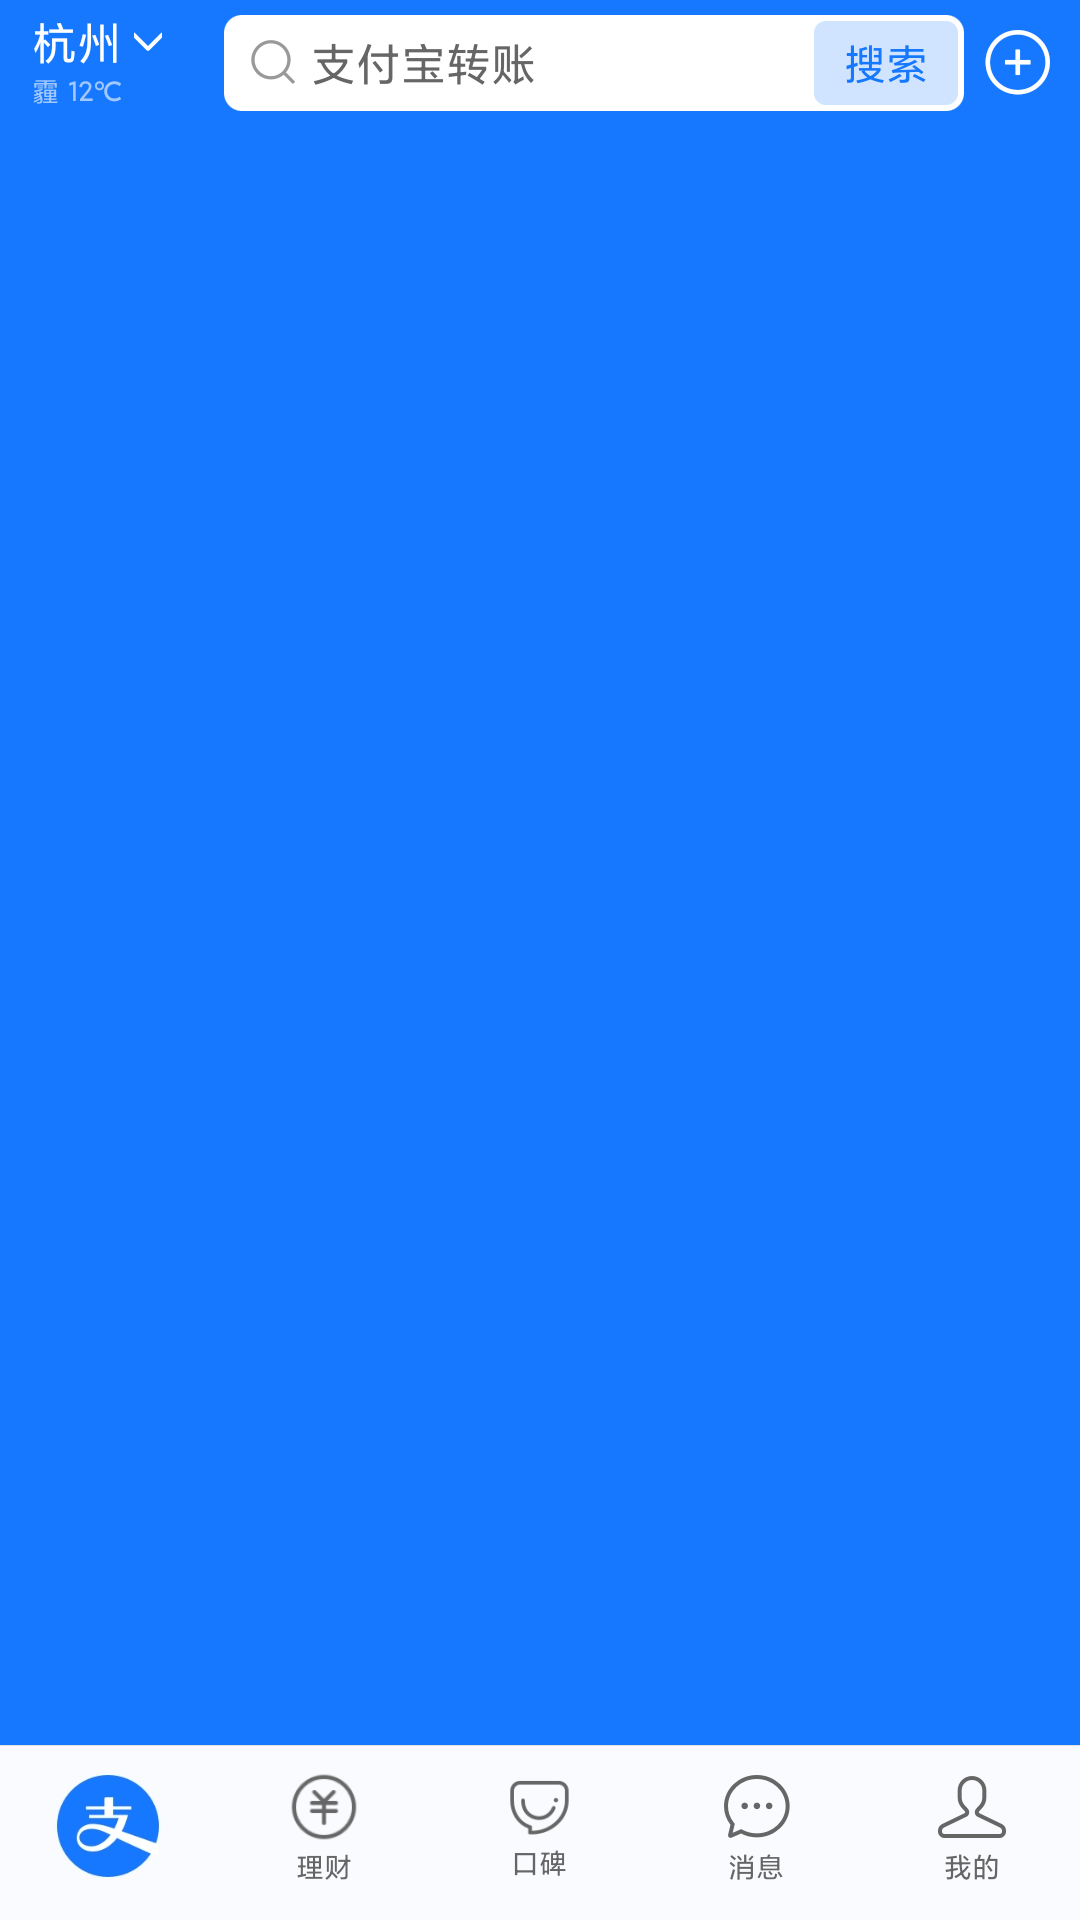

Layout XML and referenced resources for this Android screen:
<!-- AndroidManifest.xml: application theme AppTheme -->
<!-- res/layout/activity_main.xml -->
<?xml version="1.0" encoding="utf-8"?>
<RelativeLayout xmlns:android="http://schemas.android.com/apk/res/android"
    xmlns:tools="http://schemas.android.com/tools"
    android:layout_width="match_parent"
    android:layout_height="match_parent"
    android:background="#1678ff"
    tools:context=".act.MainActivity">

    <RelativeLayout
        android:id="@+id/head_container"
        android:layout_width="match_parent"
        android:layout_height="wrap_content"
        android:layout_marginVertical="5dp"
        android:paddingHorizontal="10dp">

        <ImageView
            android:id="@+id/head_locate"
            android:layout_width="wrap_content"
            android:layout_height="wrap_content"
            android:layout_alignParentStart="true"
            android:layout_centerVertical="true"
            android:src="@drawable/zfb_1st_banner_locate" />

        <ImageView
            android:id="@+id/head_input"
            android:layout_width="wrap_content"
            android:layout_height="wrap_content"
            android:layout_centerVertical="true"
            android:layout_marginStart="20dp"
            android:layout_toRightOf="@id/head_locate"
            android:onClick="search"
            android:src="@drawable/zfb_1st_input" />

        <ImageView
            android:layout_width="wrap_content"
            android:layout_height="wrap_content"
            android:layout_alignParentEnd="true"
            android:layout_centerVertical="true"
            android:src="@drawable/zfb_1st_banner_add" />
    </RelativeLayout>

    <ScrollView
        android:layout_width="match_parent"
        android:layout_height="match_parent"
        android:layout_above="@id/zfb_foot"
        android:layout_below="@id/head_container">

        <ImageView
            android:layout_width="wrap_content"
            android:layout_height="wrap_content"
            android:scaleType="fitStart"
            android:src="@drawable/zfb_1st_bg" />
    </ScrollView>

    <ImageView
        android:id="@+id/zfb_foot"
        android:layout_width="wrap_content"
        android:layout_height="wrap_content"
        android:layout_alignParentBottom="true"
        android:scaleType="fitEnd"
        android:src="@drawable/zfb_1st_foot" />

</RelativeLayout>
<!-- resources referenced by this layout -->
<resources>
  <!-- drawable zfb_1st_banner_add: png bitmap (drawable-nodpi, 1533 bytes) -->
  <!-- drawable zfb_1st_banner_locate: png bitmap (drawable-nodpi, 2667 bytes) -->
  <!-- drawable zfb_1st_foot: png bitmap (drawable-nodpi, 31351 bytes) -->
  <!-- drawable zfb_1st_input: png bitmap (drawable-nodpi, 8247 bytes) -->
  <style name="AppTheme" parent="Theme.AppCompat.Light.NoActionBar">
          
          <item name="colorPrimary">@color/colorPrimary</item>
          <item name="colorPrimaryDark">@color/colorPrimaryDark</item>
          <item name="colorAccent">@color/colorAccent</item>
      </style>
  <color name="colorPrimary">#6200EE</color>
  <color name="colorPrimaryDark">#3700B3</color>
  <color name="colorAccent">#03DAC5</color>
</resources>
